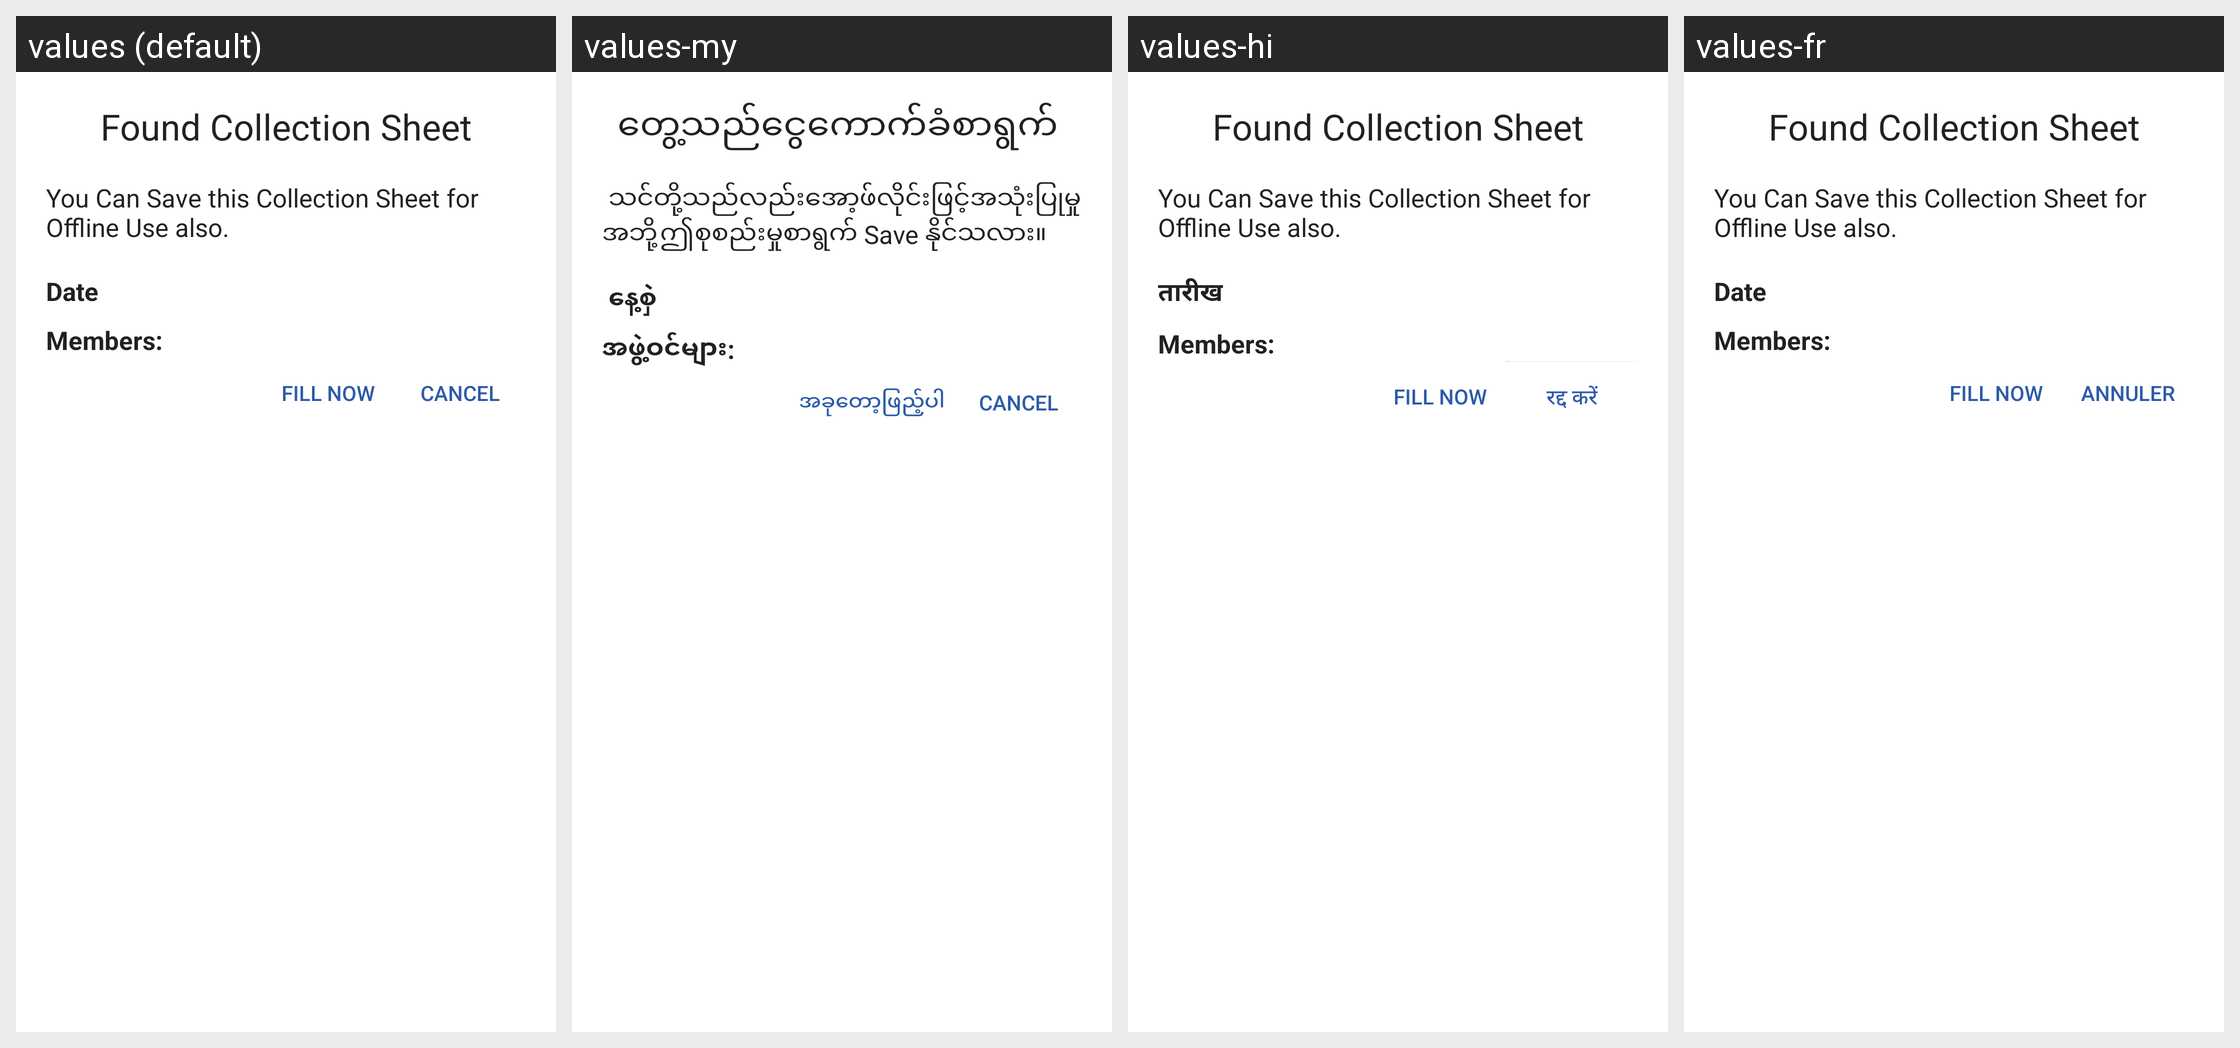

The Android screen above is rendered under several locales of the same app. Produce the string resources it draws, with the default and per-locale values.
Android screen res/layout/fragment_collection_sheet_dialog.xml rendered under 4 locales, left to right: values (default), values-my, values-hi, values-fr. Device: Nexus 5 (rendered at 1080×1920; each locale shown at half size, 540×960, under a caption strip naming it); theme MaterialAppTheme.
Other locales in the repository, not shown: values-ca, values-en, values-es, values-in-rID, values-kn, values-sw, values-zh.
Strings drawn on this screen, with the default value and each locale's value (text and hints the layout hard-codes, and strings that could not be matched under every locale, appear in the picture but are not listed):

found_sheet
  values: Found Collection Sheet
  values-my: တွေ့သည်ငွေကောက်ခံစာရွက် 
  values-hi: Found Collection Sheet  [not translated; the default value is used]
  values-fr: Found Collection Sheet  [not translated; the default value is used]

save_sheet_text
  values: You Can Save this Collection Sheet for Offline Use also.
  values-my:  သင်တို့သည်လည်းအော့ဖ်လိုင်းဖြင့်အသုံးပြုမှုအဘို့ဤစုစည်းမှုစာရွက် Save နိုင်သလား။
  values-hi: You Can Save this Collection Sheet for Offline Use also.  [not translated; the default value is used]
  values-fr: You Can Save this Collection Sheet for Offline Use also.  [not translated; the default value is used]

date
  values: Date
  values-my:  နေ့စှဲ
  values-hi: तारीख
  values-fr: Date

members
  values: Members:
  values-my: အဖွဲ့ဝင်များ: 
  values-hi: Members:  [not translated; the default value is used]
  values-fr: Members:  [not translated; the default value is used]

fill_now
  values: Fill Now
  values-my: အခုတော့ဖြည့်ပါ 
  values-hi: Fill Now  [not translated; the default value is used]
  values-fr: Fill Now  [not translated; the default value is used]

cancel
  values: Cancel
  values-my:  Cancel
  values-hi: रद्द करें
  values-fr: Annuler
